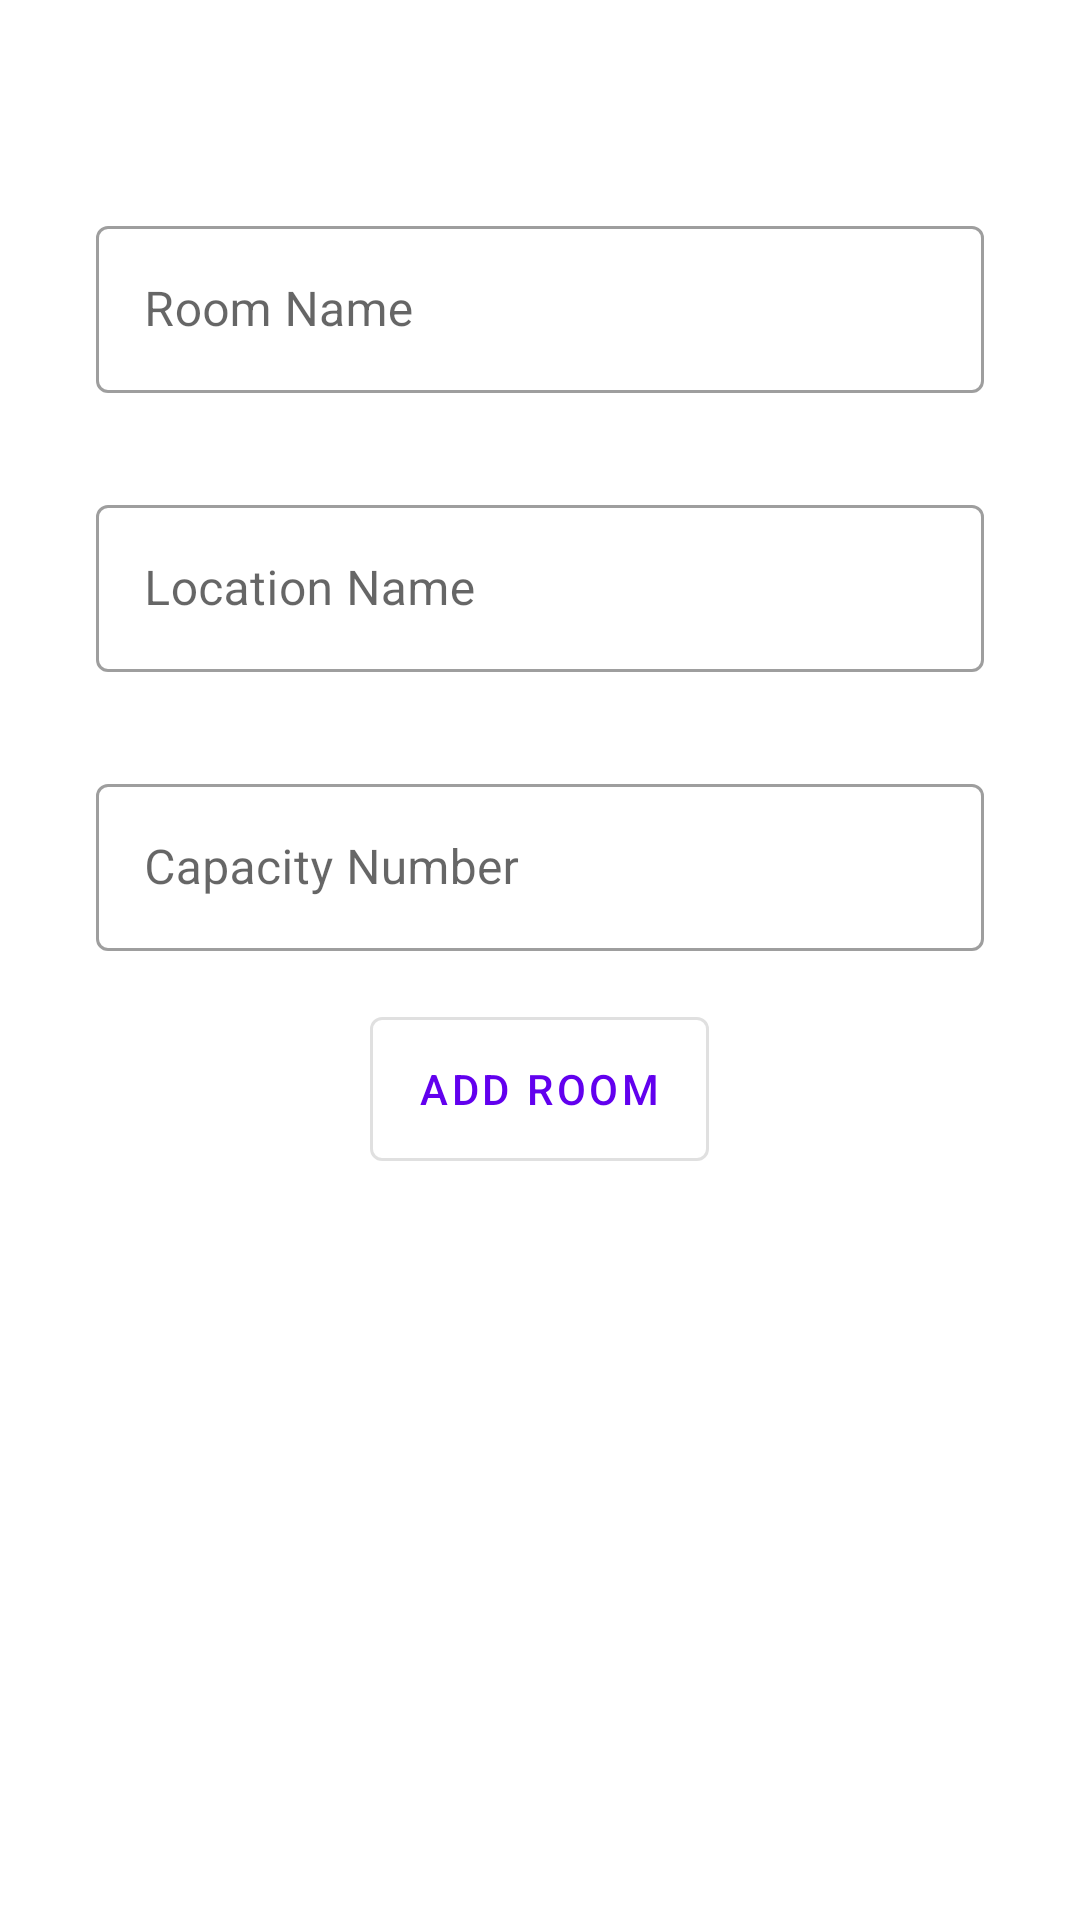

This screen was rendered from an Android layout file. Write that file and the resources it references.
<!-- AndroidManifest.xml: fallback theme Theme.MaterialComponents.DayNight.NoActionBar -->
<!-- res/layout/fragment_add_room_teacher.xml -->
<?xml version="1.0" encoding="utf-8"?>
<com.google.android.material.circularreveal.CircularRevealRelativeLayout xmlns:android="http://schemas.android.com/apk/res/android"
    xmlns:app="http://schemas.android.com/apk/res-auto"
    xmlns:tools="http://schemas.android.com/tools"
    android:layout_width="match_parent"
    android:layout_height="match_parent"
    tools:context=".teacher_main.ui.add_room.AddRoomFragment">

    <com.google.android.material.textfield.TextInputLayout
        android:id="@+id/layout_name_room_page"
        style="@style/Widget.MaterialComponents.TextInputLayout.OutlinedBox"
        android:layout_width="match_parent"
        android:layout_height="wrap_content"
        android:layout_marginHorizontal="32dp"
        android:layout_marginTop="70dp"
        android:layout_marginBottom="32dp"
        app:boxBackgroundMode="outline">

        <com.google.android.material.textfield.TextInputEditText
            android:layout_width="match_parent"
            android:layout_height="match_parent"
            android:hint="@string/hint_room_name"
            android:inputType="textCapWords" />

    </com.google.android.material.textfield.TextInputLayout>

    <com.google.android.material.textfield.TextInputLayout
        android:id="@+id/layout_location_room_page"
        style="@style/Widget.MaterialComponents.TextInputLayout.OutlinedBox"
        android:layout_width="match_parent"
        android:layout_height="wrap_content"
        android:layout_below="@id/layout_name_room_page"
        android:layout_marginHorizontal="32dp"
        android:layout_marginBottom="32dp"
        app:boxBackgroundMode="outline">

        <com.google.android.material.textfield.TextInputEditText
            android:layout_width="match_parent"
            android:layout_height="match_parent"
            android:hint="@string/hint_location_name"
            android:inputType="textCapWords" />

    </com.google.android.material.textfield.TextInputLayout>

    <com.google.android.material.textfield.TextInputLayout
        android:id="@+id/layout_capacity_room_page"
        style="@style/Widget.MaterialComponents.TextInputLayout.OutlinedBox"
        android:layout_width="match_parent"
        android:layout_height="wrap_content"
        android:layout_below="@id/layout_location_room_page"
        android:layout_marginHorizontal="32dp"
        app:boxBackgroundMode="outline">

        <com.google.android.material.textfield.TextInputEditText
            android:layout_width="match_parent"
            android:layout_height="match_parent"
            android:hint="@string/hint_capacity_number"
            android:inputType="number" />

    </com.google.android.material.textfield.TextInputLayout>

    <com.google.android.material.button.MaterialButton
        android:id="@+id/button_add_room_page"
        style="@style/Widget.MaterialComponents.Button.OutlinedButton"
        android:layout_width="wrap_content"
        android:layout_height="60dp"
        android:layout_below="@id/layout_capacity_room_page"
        android:layout_centerHorizontal="true"
        android:layout_marginTop="16dp"
        android:text="@string/button_add_room" />

</com.google.android.material.circularreveal.CircularRevealRelativeLayout>
<!-- resources referenced by this layout -->
<resources>
  <string name="button_add_room">Add Room</string>
  <string name="hint_capacity_number">Capacity Number</string>
  <string name="hint_location_name">Location Name</string>
  <string name="hint_room_name">Room Name</string>
</resources>
